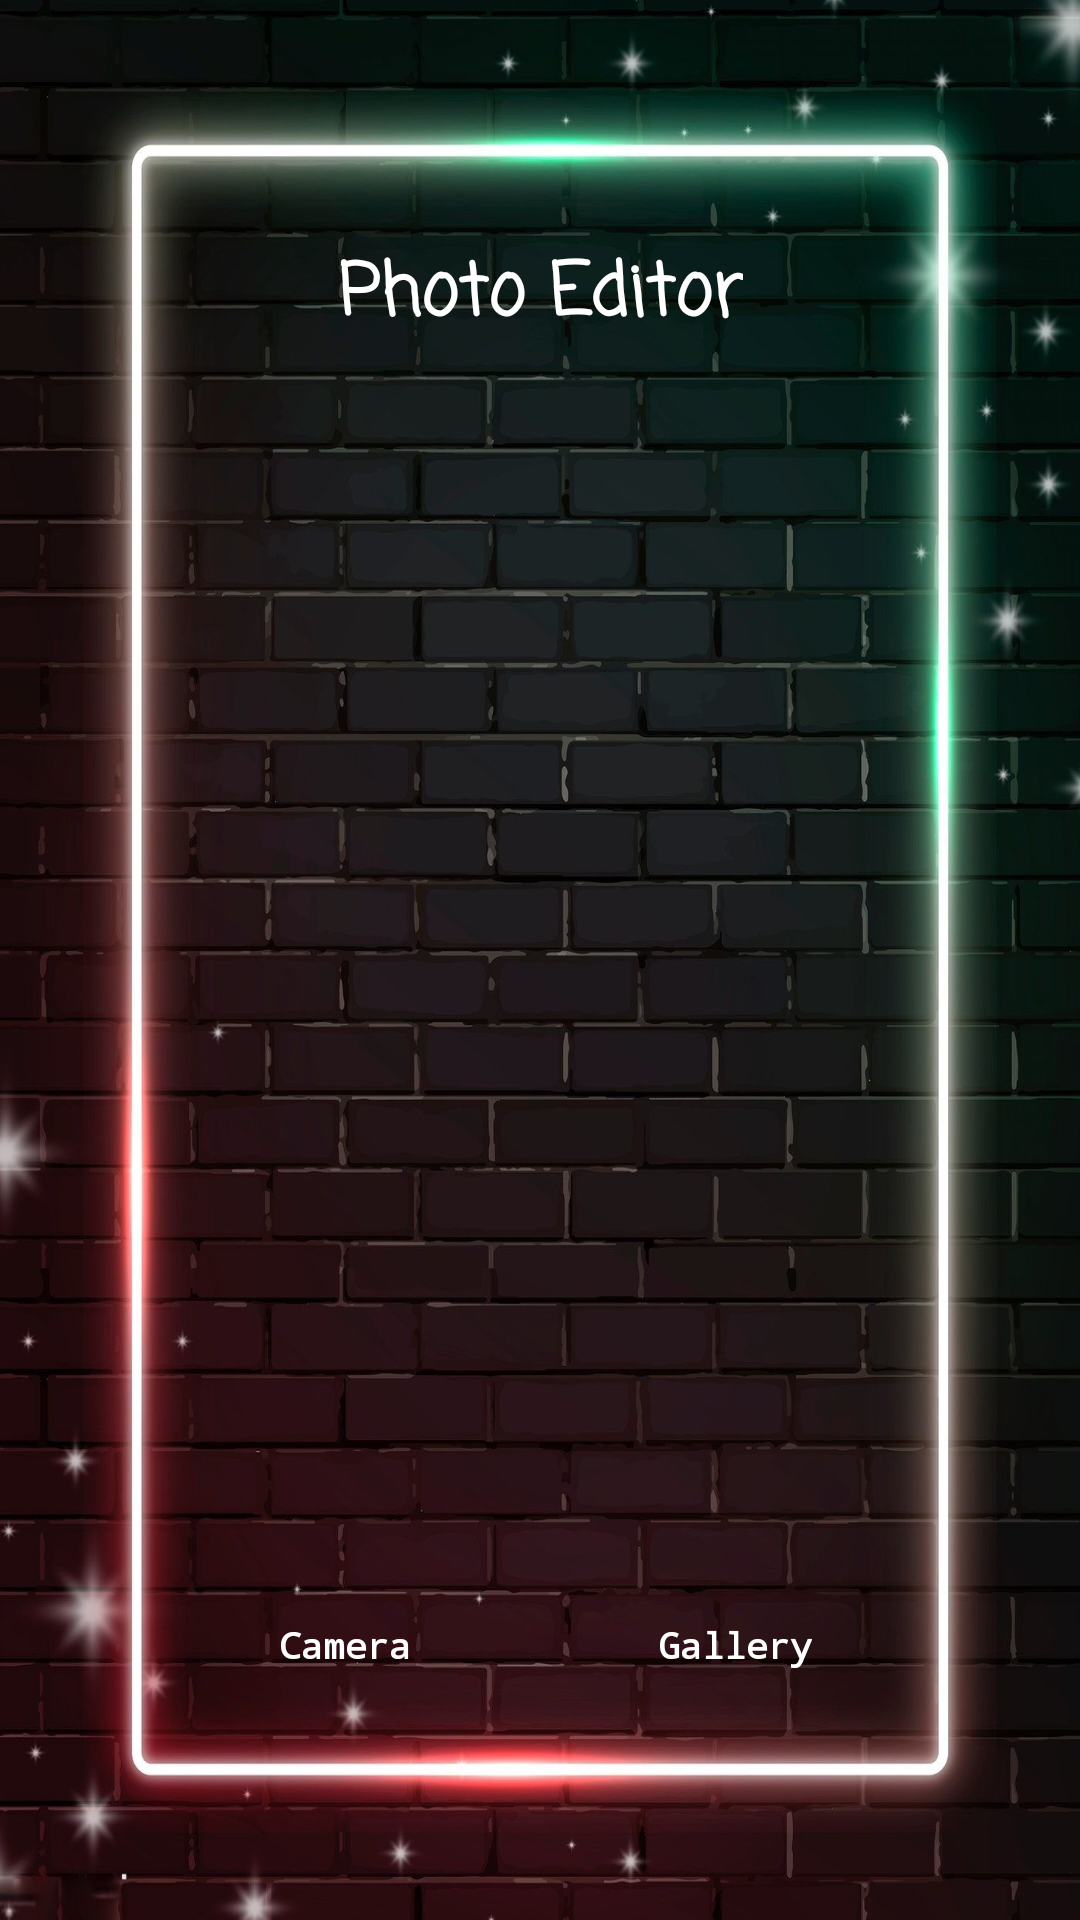

The Android layout XML behind this screen, and the referenced resources:
<!-- AndroidManifest.xml: application theme Theme.PhotoEditor -->
<!-- res/layout/activity_photo_editor.xml -->
<?xml version="1.0" encoding="utf-8"?>
<androidx.constraintlayout.widget.ConstraintLayout
    xmlns:android="http://schemas.android.com/apk/res/android"
    xmlns:app="http://schemas.android.com/apk/res-auto"
    xmlns:tools="http://schemas.android.com/tools"
    android:layout_width="match_parent"
    android:layout_height="match_parent"
    tools:context=".PhotoEditorActivity"
    android:background="@drawable/background_image">

    <TextView
        android:layout_width="wrap_content"
        android:layout_height="wrap_content"
        android:text="@string/photo_editor_txt"
        android:textStyle="bold"
        android:textColor="@color/white"
        android:textSize="24sp"
        android:layout_marginTop="80dp"
        android:fontFamily="casual"
        app:layout_constraintTop_toTopOf="parent"
        app:layout_constraintLeft_toLeftOf="parent"
        app:layout_constraintRight_toRightOf="parent"/>

    <androidx.constraintlayout.widget.Guideline
        android:id="@+id/guideline"
        android:layout_width="wrap_content"
        android:layout_height="wrap_content"
        android:orientation="vertical"
        app:layout_constraintGuide_percent="0.5"/>

    <ImageView
        android:id="@+id/camera"
        android:layout_width="80dp"
        android:layout_height="80dp"
        android:src="@drawable/camera"
        android:layout_marginBottom="100dp"
        android:layout_marginLeft="50dp"
        app:layout_constraintBottom_toBottomOf="parent"
        app:layout_constraintLeft_toLeftOf="parent"
        app:layout_constraintRight_toRightOf="@+id/guideline"/>

    <TextView
        android:layout_width="wrap_content"
        android:layout_height="wrap_content"
        android:text="@string/camera_txt"
        android:textSize="12sp"
        android:textColor="@color/white"
        android:textStyle="bold"
        android:fontFamily="monospace"
        app:layout_constraintTop_toBottomOf="@+id/camera"
        app:layout_constraintLeft_toLeftOf="@+id/camera"
        app:layout_constraintRight_toRightOf="@+id/camera"/>


    <ImageView
        android:id="@+id/gallery"
        android:layout_width="80dp"
        android:layout_height="80dp"
        android:src="@drawable/gallery"
        android:layout_marginBottom="100dp"
        android:layout_marginRight="50dp"
        app:layout_constraintBottom_toBottomOf="parent"
        app:layout_constraintLeft_toLeftOf="@+id/guideline"
        app:layout_constraintRight_toRightOf="parent"/>

    <TextView
        android:layout_width="wrap_content"
        android:layout_height="wrap_content"
        android:text="@string/gallery_txt"
        android:textSize="12sp"
        android:textColor="@color/white"
        android:textStyle="bold"
        android:fontFamily="monospace"
        app:layout_constraintTop_toBottomOf="@+id/gallery"
        app:layout_constraintLeft_toLeftOf="@+id/gallery"
        app:layout_constraintRight_toRightOf="@+id/gallery"/>



</androidx.constraintlayout.widget.ConstraintLayout>
<!-- resources referenced by this layout -->
<resources>
  <color name="white">#FFFFFFFF</color>
  <!-- drawable background_image: jpg bitmap (drawable, 294906 bytes) -->
  <string name="camera_txt">Camera</string>
  
      //Internet Alert Dialog
  <string name="gallery_txt">Gallery</string>
  <string name="photo_editor_txt">Photo Editor</string>
  <style name="Theme.PhotoEditor" parent="Theme.MaterialComponents.Light.DarkActionBar">
          
          <item name="colorPrimary">@color/purple_500</item>
          <item name="colorPrimaryVariant">@color/purple_700</item>
          <item name="colorOnPrimary">@color/white</item>
          
          <item name="colorSecondary">@color/teal_200</item>
          <item name="colorSecondaryVariant">@color/teal_700</item>
          <item name="colorOnSecondary">@color/black</item>
          
          <item name="android:statusBarColor" tools:targetApi="l">?attr/colorPrimaryVariant</item>
          
      </style>
  <color name="purple_500">#FF6200EE</color>
  <color name="purple_700">#FF3700B3</color>
  <color name="teal_200">#FF03DAC5</color>
  <color name="teal_700">#FF018786</color>
  <color name="black">#FF000000</color>
</resources>
